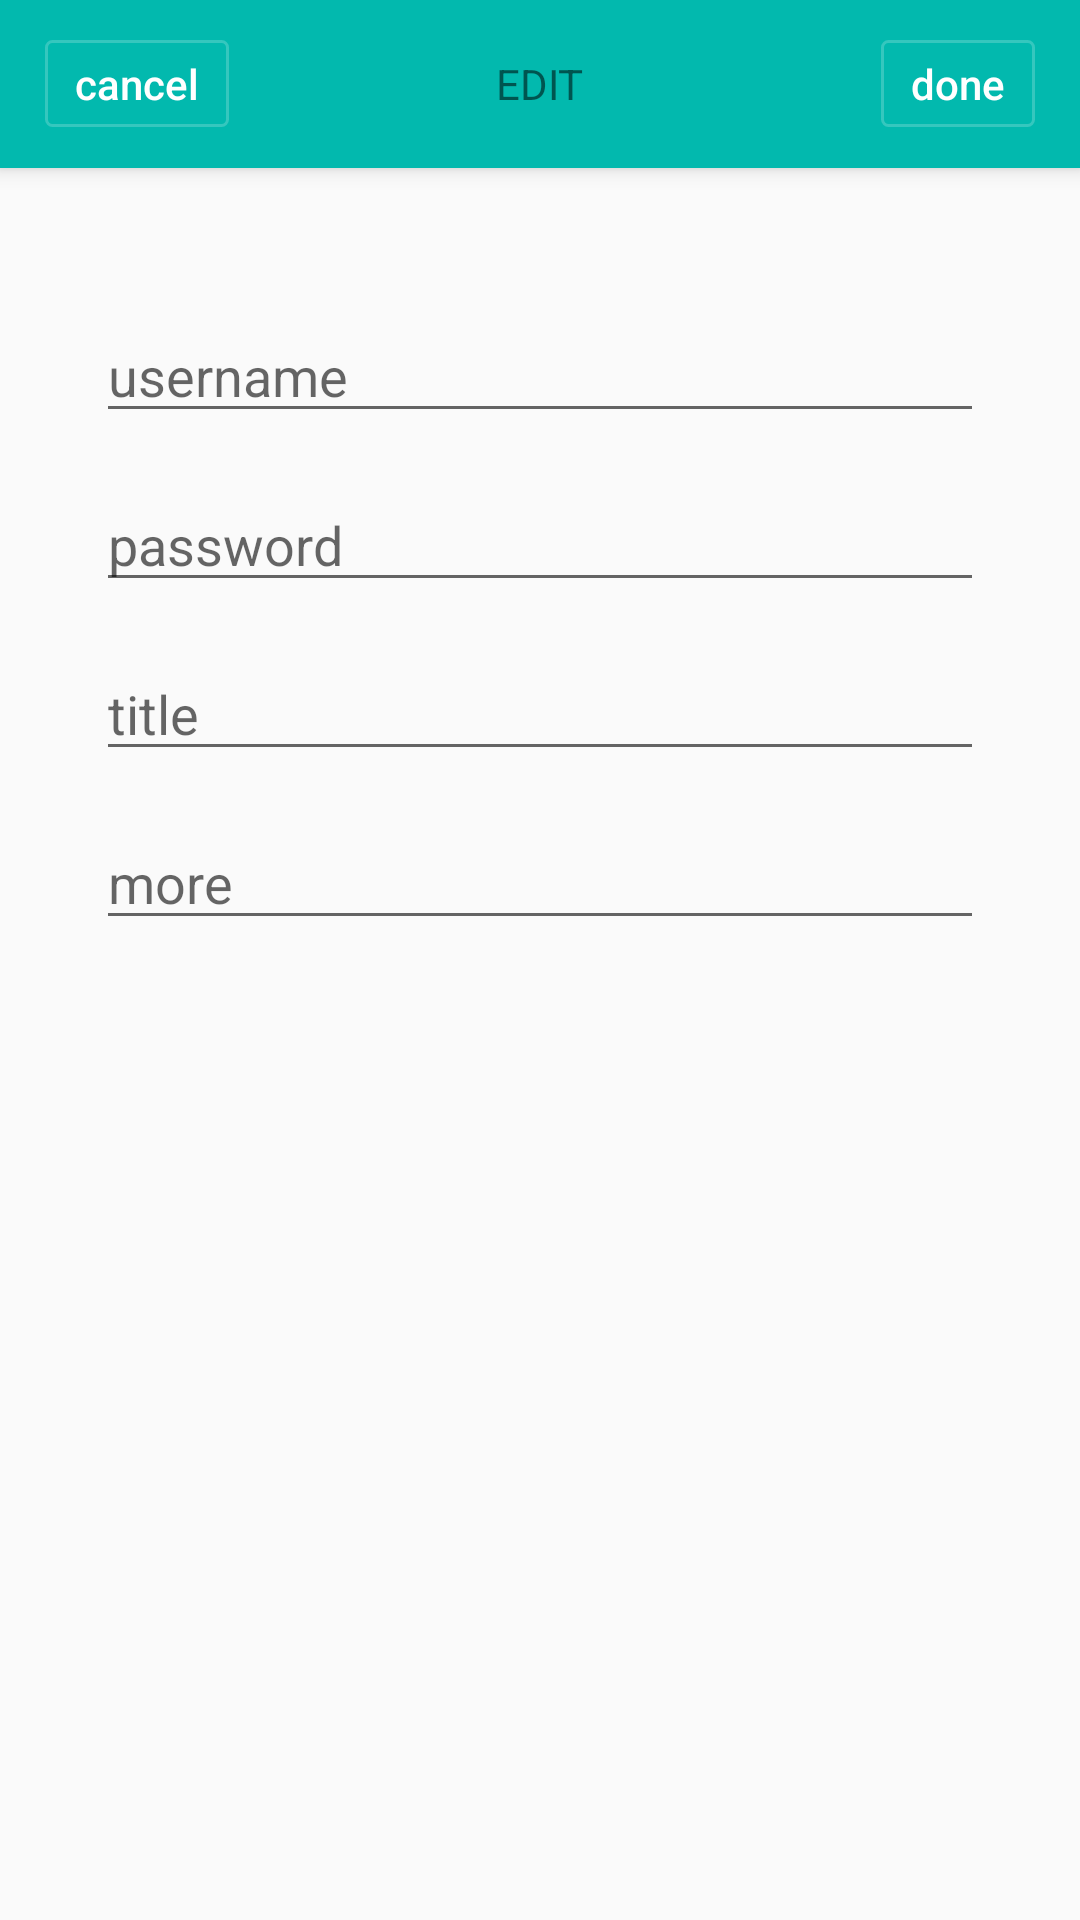

Write the Android layout XML for this screen, with the resource values it uses.
<!-- AndroidManifest.xml: application theme AppTheme -->
<!-- res/layout/activity_edit.xml -->
<?xml version="1.0" encoding="utf-8"?>
<android.support.design.widget.CoordinatorLayout
    xmlns:android="http://schemas.android.com/apk/res/android"
    xmlns:app="http://schemas.android.com/apk/res-auto"
    android:layout_width="match_parent"
    android:layout_height="match_parent">

    <android.support.design.widget.AppBarLayout
        android:layout_width="match_parent"
        android:layout_height="wrap_content">

        <android.support.v7.widget.Toolbar
            android:id="@+id/edit_toolbar"
            android:layout_width="match_parent"
            android:layout_height="?actionBarSize"
            android:paddingLeft="15dp"
            android:paddingRight="15dp"
            app:contentInsetStart="0dp">

            <Button
                android:id="@+id/edit_cancel"
                android:layout_width="wrap_content"
                android:layout_height="wrap_content"
                android:layout_gravity="left"
                android:paddingLeft="10dp"
                android:paddingRight="10dp"
                android:paddingTop="5dp"
                android:paddingBottom="5dp"
                android:minWidth="0dp"
                android:minHeight="0dp"
                android:gravity="center"
                android:background="@drawable/btn_transparent_bg"
                android:textAllCaps="false"
                android:textColor="@android:color/white"
                android:text="cancel"
                />

            <TextView
                android:id="@+id/edit_title"
                android:layout_width="wrap_content"
                android:layout_height="wrap_content"
                android:layout_gravity="center"
                android:textAllCaps="false"
                android:text="EDIT" />

            <Button
                android:id="@+id/edit_done"
                android:layout_width="wrap_content"
                android:layout_height="wrap_content"
                android:layout_gravity="right"
                android:paddingLeft="10dp"
                android:paddingRight="10dp"
                android:paddingTop="5dp"
                android:paddingBottom="5dp"
                android:minWidth="0dp"
                android:minHeight="0dp"
                android:gravity="center"
                android:background="@drawable/btn_transparent_bg"
                android:textAllCaps="false"
                android:textColor="@android:color/white"
                android:text="done" />
        </android.support.v7.widget.Toolbar>
    </android.support.design.widget.AppBarLayout>

    <LinearLayout
        android:layout_width="match_parent"
        android:layout_height="wrap_content"
        android:orientation="vertical"
        android:padding="32dp"
        app:layout_behavior="@string/appbar_scrolling_view_behavior">

        <EditText
            android:id="@+id/input_username"
            android:layout_width="match_parent"
            android:layout_height="wrap_content"
            android:layout_marginTop="15dp"
            android:hint="username"/>

        <EditText
            android:id="@+id/input_password"
            android:layout_width="match_parent"
            android:layout_height="wrap_content"
            android:layout_marginTop="15dp"
            android:hint="password"/>

        <EditText
            android:id="@+id/input_title"
            android:layout_width="match_parent"
            android:layout_height="wrap_content"
            android:layout_marginTop="15dp"
            android:hint="title"/>

        <EditText
            android:id="@+id/input_more"
            android:layout_width="match_parent"
            android:layout_height="wrap_content"
            android:layout_marginTop="15dp"
            android:hint="more"/>

    </LinearLayout>

</android.support.design.widget.CoordinatorLayout>
<!-- resources referenced by this layout -->
<resources>
  <!-- drawable btn_transparent_bg (drawable) -->
  <?xml version="1.0" encoding="utf-8"?>
  <shape xmlns:android="http://schemas.android.com/apk/res/android"
      android:shape="rectangle">
  
      <solid android:color="@android:color/transparent" />
      <corners android:radius="2dp" />
      <stroke
          android:width="1dp"
          android:color="#33ffffff" />
  
  </shape>
  <style name="AppTheme" parent="Theme.AppCompat.Light.NoActionBar">
          <item name="android:windowContentOverlay">@null</item>
          <item name="colorPrimary">@color/colorPrimary</item>
          <item name="colorPrimaryDark">@color/colorPrimaryDark</item>
          <item name="colorAccent">@color/colorAccent</item>
          <item name="colorButtonNormal">@color/colorAccent</item>
      </style>
  <color name="colorPrimary">#02b9ae</color>
  <color name="colorPrimaryDark">#02b9ae</color>
  <color name="colorAccent">#FF4081</color>
</resources>
